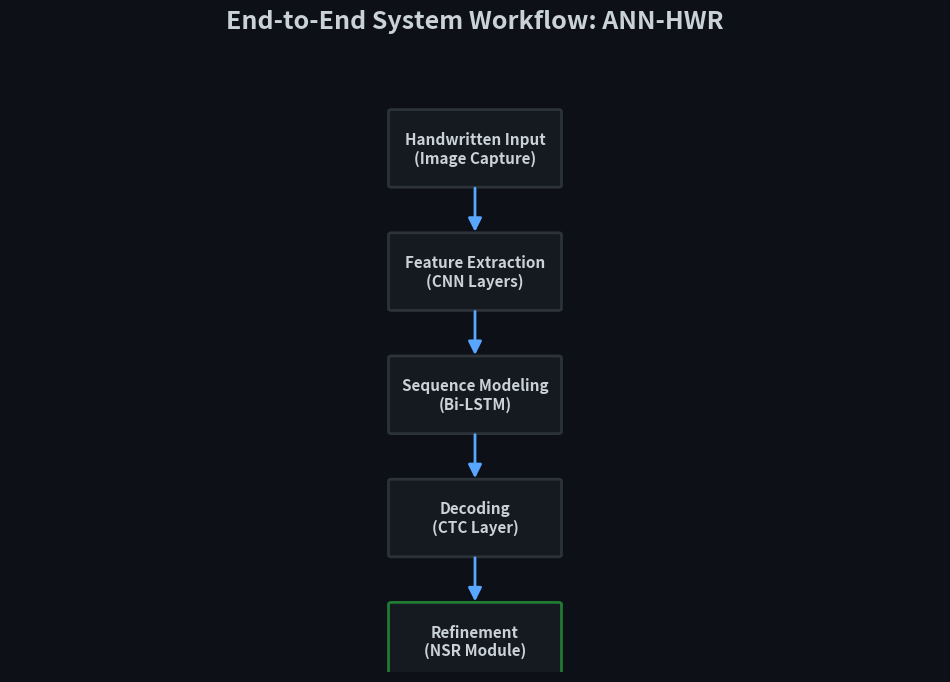

Reproduce this figure in Python.
import matplotlib.pyplot as plt
import matplotlib.patches as patches
import os

# Professional dark palette
BG_COLOR = "#0D1117"
BOX_COLOR = "#161B22"
EDGE_COLOR = "#30363D"
TEXT_COLOR = "#C9D1D9"
ARROW_COLOR = "#58A6FF"
HIGHLIGHT_COLOR = "#238636"

def draw_workflow():
    os.makedirs('assets', exist_ok=True)
    
    fig, ax = plt.subplots(figsize=(12, 8), facecolor=BG_COLOR)
    ax.set_facecolor(BG_COLOR)
    ax.set_xlim(0, 100)
    ax.set_ylim(0, 100)
    ax.axis('off')

    # Define steps
    steps = [
        "Handwritten Input\n(Image Capture)",
        "Feature Extraction\n(CNN Layers)",
        "Sequence Modeling\n(Bi-LSTM)",
        "Decoding\n(CTC Layer)",
        "Refinement\n(NSR Module)"
    ]
    
    # Box positions and dimensions
    box_width = 18
    box_height = 12
    x_pos = 50
    y_positions = [85, 65, 45, 25, 5]
    
    for i, step in enumerate(steps):
        # Draw Box
        rect = patches.FancyBboxPatch(
            (x_pos - box_width/2, y_positions[i] - box_height/2),
            box_width, box_height,
            boxstyle="round,pad=0.3",
            linewidth=2,
            edgecolor=HIGHLIGHT_COLOR if i == 4 else EDGE_COLOR,
            facecolor=BOX_COLOR,
            alpha=0.9
        )
        ax.add_patch(rect)
        
        # Add Text
        ax.text(x_pos, y_positions[i], step, 
                color=TEXT_COLOR, 
                ha='center', va='center', 
                fontsize=11, fontweight='bold')
        
        # Draw Arrow (if not last)
        if i < len(steps) - 1:
            ax.annotate('', 
                xy=(x_pos, y_positions[i+1] + box_height/2), 
                xytext=(x_pos, y_positions[i] - box_height/2),
                arrowprops=dict(arrowstyle='-|>', color=ARROW_COLOR, lw=2, mutation_scale=20)
            )

    plt.title("End-to-End System Workflow: ANN-HWR", 
              fontsize=18, fontweight='bold', color=TEXT_COLOR, pad=20)
    
    plt.savefig('assets/overall_workflow.png', dpi=300, bbox_inches='tight', facecolor=BG_COLOR)
    plt.close()
    print("Workflow image generated successfully in assets/ folder.")

if __name__ == "__main__":
    draw_workflow()
